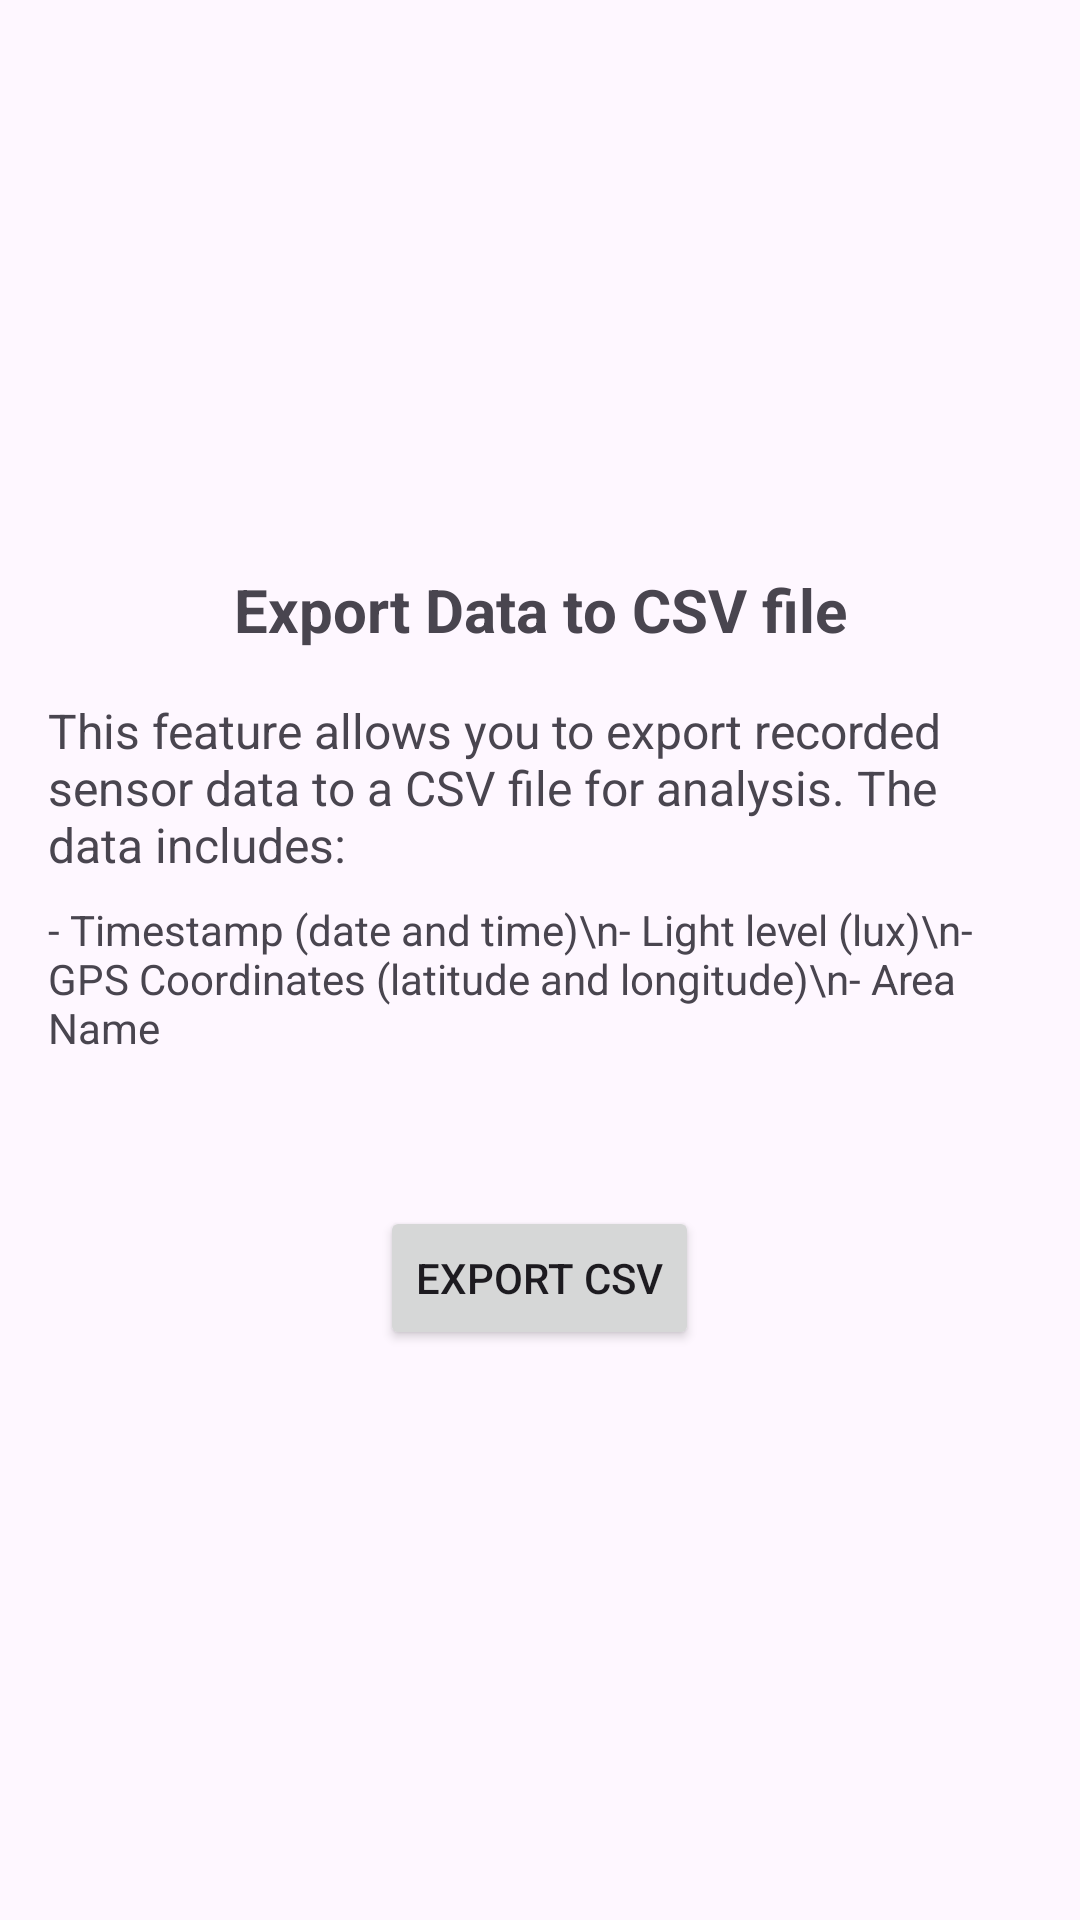

Layout XML and referenced resources for this Android screen:
<!-- AndroidManifest.xml: application theme Theme.LightSensorLogger -->
<!-- res/layout/fragment_export_csv.xml -->
<?xml version="1.0" encoding="utf-8"?>
<LinearLayout
    xmlns:android="http://schemas.android.com/apk/res/android"
    android:orientation="vertical"
    android:gravity="center"
    android:layout_width="match_parent"
    android:layout_height="match_parent"
    android:padding="16dp">

    
    <TextView
        android:id="@+id/title_text"
        android:layout_width="match_parent"
        android:layout_height="wrap_content"
        android:text="Export Data to CSV file"
        android:textSize="20sp"
        android:textStyle="bold"
        android:gravity="center"
        android:layout_marginBottom="16dp" />

    
    <TextView
        android:id="@+id/export_explanation_text"
        android:layout_width="wrap_content"
        android:layout_height="wrap_content"
        android:text="This feature allows you to export recorded sensor data to a CSV file for analysis. The data includes:"
        android:textSize="16sp"
        android:layout_marginBottom="8dp"/>

    
    <TextView
        android:id="@+id/data_types_text"
        android:layout_width="wrap_content"
        android:layout_height="wrap_content"
        android:text="- Timestamp (date and time)\n- Light level (lux)\n- GPS Coordinates (latitude and longitude)\n- Area Name"
        android:textSize="14sp"
        android:layout_marginBottom="50dp"/>

    
    <Button
        android:id="@+id/export_button"
        android:layout_width="wrap_content"
        android:layout_height="wrap_content"
        android:text="Export CSV"/>

</LinearLayout>
<!-- resources referenced by this layout -->
<resources>
  <style name="Theme.LightSensorLogger" parent="Theme.Material3.DayNight">
          
          <item name="colorPrimary">@color/purple_500</item>
          <item name="colorPrimaryVariant">@color/purple_700</item>
          <item name="colorOnPrimary">@color/white</item>
          <item name="colorSecondary">@color/teal_200</item>
          <item name="colorSecondaryVariant">@color/teal_700</item>
          <item name="colorOnSecondary">@color/black</item>
      </style>
  <color name="purple_500">#FF6200EE</color>
  <color name="purple_700">#FF3700B3</color>
  <color name="white">#FFFFFFFF</color>
  <color name="teal_200">#FF03DAC5</color>
  <color name="teal_700">#FF018786</color>
  <color name="black">#FF000000</color>
</resources>
